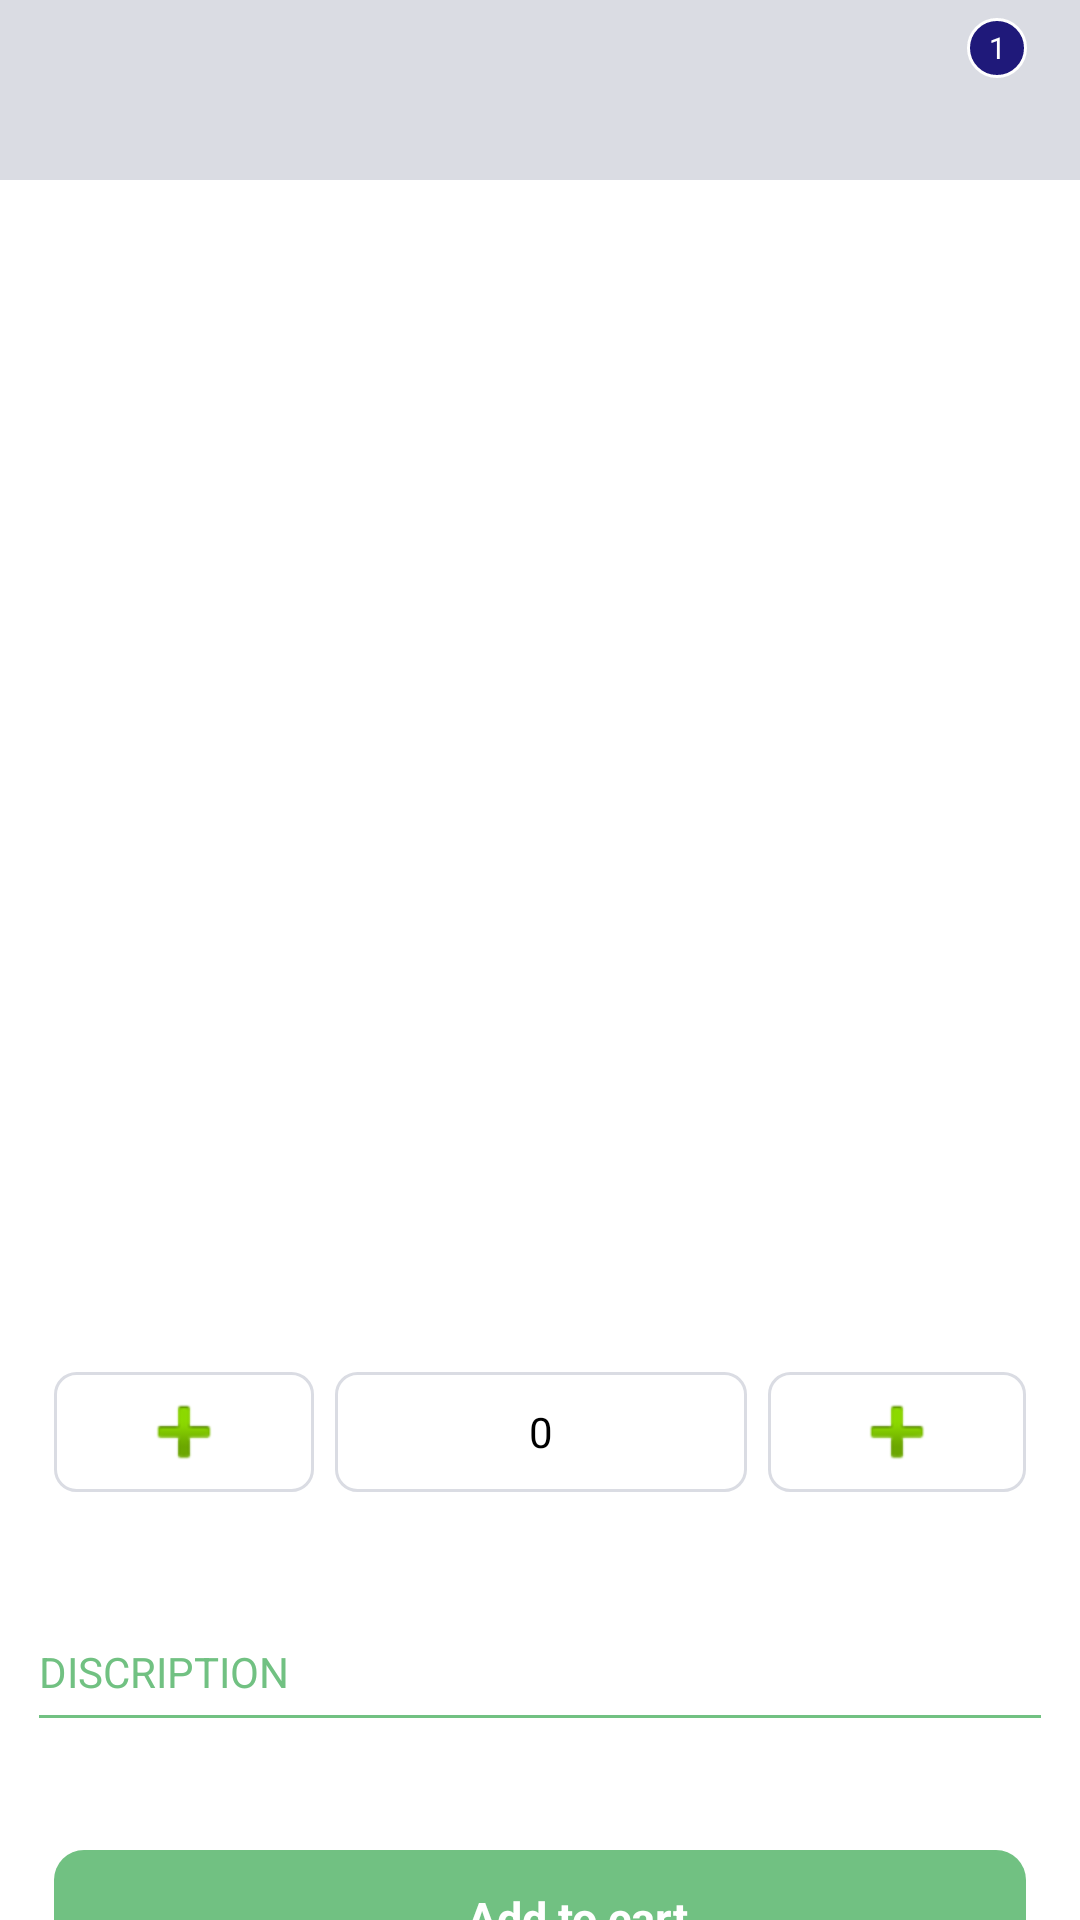

Here is an Android app screen rendered from its layout file. Give the layout XML and the strings, colors and styles it references.
<!-- AndroidManifest.xml: application theme Theme.InterviewApp -->
<!-- res/layout/activity_product_detail.xml -->
<?xml version="1.0" encoding="utf-8"?>
<layout xmlns:android="http://schemas.android.com/apk/res/android"
    xmlns:app="http://schemas.android.com/apk/res-auto"
    xmlns:tools="http://schemas.android.com/tools">

    <RelativeLayout
        android:layout_width="match_parent"
        android:layout_height="match_parent"
        android:background="@color/white"
        tools:context=".ProductDetailActivity">

        <RelativeLayout
            android:id="@+id/toolbar"
            android:layout_width="match_parent"
            android:layout_height="60dp"
            android:background="@color/toolbar_grey"
            android:paddingHorizontal="15dp">


            <RelativeLayout
                android:id="@+id/back"
                android:layout_width="wrap_content"
                android:layout_height="match_parent"
                android:layout_centerVertical="true"
                android:layout_marginVertical="6dp">

                <ImageView
                    android:layout_width="25dp"
                    android:layout_height="25dp"
                    android:layout_centerInParent="true"
                    android:src="@drawable/product_detail_back"
                    android:tint="@color/badge_blue" />


            </RelativeLayout>


            <TextView
                android:id="@+id/product_name"
                android:layout_width="wrap_content"
                android:layout_height="wrap_content"
                android:layout_centerVertical="true"
                android:layout_marginLeft="15dp"
                android:layout_toRightOf="@+id/back"
                android:textColor="@color/badge_blue"
                android:textSize="16sp"
                android:textStyle="bold" />


            <RelativeLayout
                android:layout_width="wrap_content"
                android:layout_height="match_parent"
                android:layout_alignParentRight="true"
                android:layout_centerVertical="true"
                android:layout_marginVertical="6dp">


                <ImageView
                    android:layout_width="25dp"
                    android:layout_height="25dp"
                    android:layout_alignParentBottom="true"
                    android:src="@drawable/shopping_bag"
                    android:tint="@color/badge_blue" />

                <TextView
                    android:layout_width="wrap_content"
                    android:layout_height="wrap_content"
                    android:layout_centerHorizontal="true"
                    android:background="@drawable/badge_txt_shape"
                    android:gravity="center"
                    android:text="1"
                    android:textColor="@color/white"
                    android:textSize="10sp" />

            </RelativeLayout>


        </RelativeLayout>

        <androidx.core.widget.NestedScrollView
            android:layout_width="match_parent"
            android:layout_height="wrap_content"
            android:layout_below="@+id/toolbar">

            <androidx.constraintlayout.widget.ConstraintLayout

                android:layout_width="match_parent"
                android:layout_height="wrap_content"
                android:layout_margin="3dp"
                android:background="@color/white"
                android:paddingBottom="20dp">


                <ImageView
                    android:id="@+id/imageView"
                    android:layout_width="0dp"
                    android:layout_height="0dp"
                    android:scaleType="fitXY"
                    app:layout_constraintDimensionRatio="1:1"
                    app:layout_constraintEnd_toEndOf="parent"
                    app:layout_constraintStart_toStartOf="parent"
                    app:layout_constraintTop_toTopOf="parent" />


                <TextView
                    android:id="@+id/textView"
                    android:layout_width="0dp"
                    android:layout_height="wrap_content"
                    android:gravity="center"
                    android:paddingVertical="10dp"
                    android:textColor="@color/black"
                    android:textSize="15sp"
                    app:layout_constraintEnd_toEndOf="parent"
                    app:layout_constraintStart_toStartOf="parent"
                    app:layout_constraintTop_toBottomOf="@+id/imageView" />


                <LinearLayout
                    android:id="@+id/linearLayout"
                    android:layout_width="match_parent"
                    android:layout_height="40dp"
                    android:layout_marginHorizontal="15dp"
                    android:orientation="horizontal"
                    android:weightSum="3"
                    app:layout_constraintEnd_toEndOf="parent"
                    app:layout_constraintStart_toStartOf="parent"
                    app:layout_constraintTop_toBottomOf="@+id/textView">

                    <LinearLayout
                        android:id="@+id/minus_clk"
                        android:layout_width="match_parent"
                        android:layout_height="match_parent"
                        android:layout_weight="1.1"
                        android:background="@drawable/item_count_border_shape"
                        android:gravity="center">

                        <ImageView
                            android:layout_width="wrap_content"
                            android:layout_height="wrap_content"
                            android:src="@android:drawable/ic_input_add" />

                    </LinearLayout>


                    <LinearLayout
                        android:layout_width="match_parent"
                        android:layout_height="match_parent"
                        android:layout_marginHorizontal="7dp"
                        android:layout_weight=".8"
                        android:background="@drawable/item_count_border_shape"
                        android:gravity="center">

                        <TextView
                            android:id="@+id/count_txt"
                            android:layout_width="wrap_content"
                            android:layout_height="wrap_content"
                            android:textColor="@color/black"
                            android:text="0"
                            android:textSize="14sp" />

                    </LinearLayout>


                    <LinearLayout
                        android:id="@+id/plus_clk"
                        android:layout_width="match_parent"
                        android:layout_height="match_parent"
                        android:layout_weight="1.1"
                        android:background="@drawable/item_count_border_shape"
                        android:gravity="center">

                        <ImageView
                            android:layout_width="wrap_content"
                            android:layout_height="wrap_content"
                            android:src="@android:drawable/ic_input_add" />

                    </LinearLayout>


                </LinearLayout>


                <TextView
                    android:id="@+id/price"
                    android:layout_width="0dp"
                    android:layout_height="wrap_content"
                    android:gravity="center"
                    android:paddingVertical="10dp"
                    android:textColor="@color/black"
                    android:textSize="15sp"
                    app:layout_constraintEnd_toEndOf="parent"
                    app:layout_constraintStart_toStartOf="parent"
                    app:layout_constraintTop_toBottomOf="@+id/linearLayout" />


                <TextView
                    android:id="@+id/textView3"
                    android:layout_width="wrap_content"
                    android:layout_height="wrap_content"
                    android:layout_marginHorizontal="10dp"
                    android:layout_marginTop="10dp"
                    android:text="DISCRIPTION"
                    android:textColor="@color/add_to_cart_green"
                    app:layout_constraintStart_toStartOf="parent"
                    app:layout_constraintTop_toBottomOf="@+id/price" />

                <View
                    android:id="@+id/view"
                    android:layout_width="match_parent"
                    android:layout_height="1dp"
                    android:layout_marginHorizontal="10dp"
                    android:layout_marginTop="5dp"
                    android:background="@color/add_to_cart_green"
                    app:layout_constraintEnd_toEndOf="parent"
                    app:layout_constraintStart_toStartOf="parent"
                    app:layout_constraintTop_toBottomOf="@+id/textView3" />


                <TextView
                    android:id="@+id/discription"
                    android:layout_width="0dp"
                    android:layout_height="wrap_content"
                    android:layout_marginHorizontal="10dp"
                    android:layout_marginTop="10dp"
                    android:textColor="@color/black"
                    app:layout_constraintEnd_toEndOf="parent"
                    app:layout_constraintStart_toStartOf="parent"
                    app:layout_constraintTop_toBottomOf="@+id/view" />


                <LinearLayout
                    android:id="@+id/add_to_cart"
                    android:layout_width="match_parent"
                    android:layout_height="45dp"
                    android:layout_marginHorizontal="15dp"
                    android:layout_marginTop="15dp"
                    android:background="@drawable/add_to_cart_btn_background_shape"
                    android:gravity="center_vertical|center_horizontal"
                    android:orientation="horizontal"
                    app:layout_constraintEnd_toEndOf="parent"
                    app:layout_constraintStart_toStartOf="parent"
                    app:layout_constraintTop_toBottomOf="@+id/discription">

                    <ImageView
                        android:layout_width="20dp"
                        android:layout_height="20dp"
                        android:layout_marginRight="5dp"
                        android:src="@drawable/shopping_bag"
                        android:tint="@color/white" />

                    <TextView
                        android:layout_width="wrap_content"
                        android:layout_height="wrap_content"
                        android:text="Add to cart"
                        android:textColor="@color/white"
                        android:textSize="15sp"
                        android:textStyle="bold" />


                </LinearLayout>


            </androidx.constraintlayout.widget.ConstraintLayout>


        </androidx.core.widget.NestedScrollView>


    </RelativeLayout>

</layout>
<!-- resources referenced by this layout -->
<resources>
  <color name="add_to_cart_green">#71C182</color>
  <color name="badge_blue">#1F197A</color>
  <color name="black">#FF000000</color>
  <color name="toolbar_grey">#DADCE3</color>
  <color name="white">#FFFFFFFF</color>
  <!-- drawable add_to_cart_btn_background_shape (drawable) -->
  <?xml version="1.0" encoding="utf-8"?>
  <shape xmlns:android="http://schemas.android.com/apk/res/android">
  
      <solid android:color="@color/add_to_cart_green"/>
      <corners android:radius="10dp"/>
  
  </shape>
  <!-- drawable badge_txt_shape (drawable) -->
  <?xml version="1.0" encoding="utf-8"?>
  <shape xmlns:android="http://schemas.android.com/apk/res/android"
      android:shape="oval">
  
      <solid android:color="@color/badge_blue" />
      <stroke
          android:width="1dp"
          android:color="@color/white" />
      <size android:width="20dp" android:height="20dp"/>
  
  </shape>
  <!-- drawable item_count_border_shape (drawable) -->
  <?xml version="1.0" encoding="utf-8"?>
  <shape xmlns:android="http://schemas.android.com/apk/res/android">
  
      <stroke android:color="@color/toolbar_grey" android:width="1dp"/>
      <corners android:radius="7dp"/>
  
  </shape>
  <style name="Theme.InterviewApp" parent="Theme.MaterialComponents.NoActionBar">
          
          <item name="colorPrimary">@color/purple_500</item>
          <item name="colorPrimaryVariant">@color/purple_700</item>
          <item name="colorOnPrimary">@color/white</item>
          
          <item name="colorSecondary">@color/teal_200</item>
          <item name="colorSecondaryVariant">@color/teal_700</item>
          <item name="colorOnSecondary">@color/black</item>
          
          <item name="android:statusBarColor" tools:targetApi="l">?attr/colorPrimaryVariant</item>
          
      </style>
  <color name="purple_500">#FF6200EE</color>
  <color name="purple_700">#FF3700B3</color>
  <color name="teal_200">#FF03DAC5</color>
  <color name="teal_700">#FF018786</color>
</resources>
